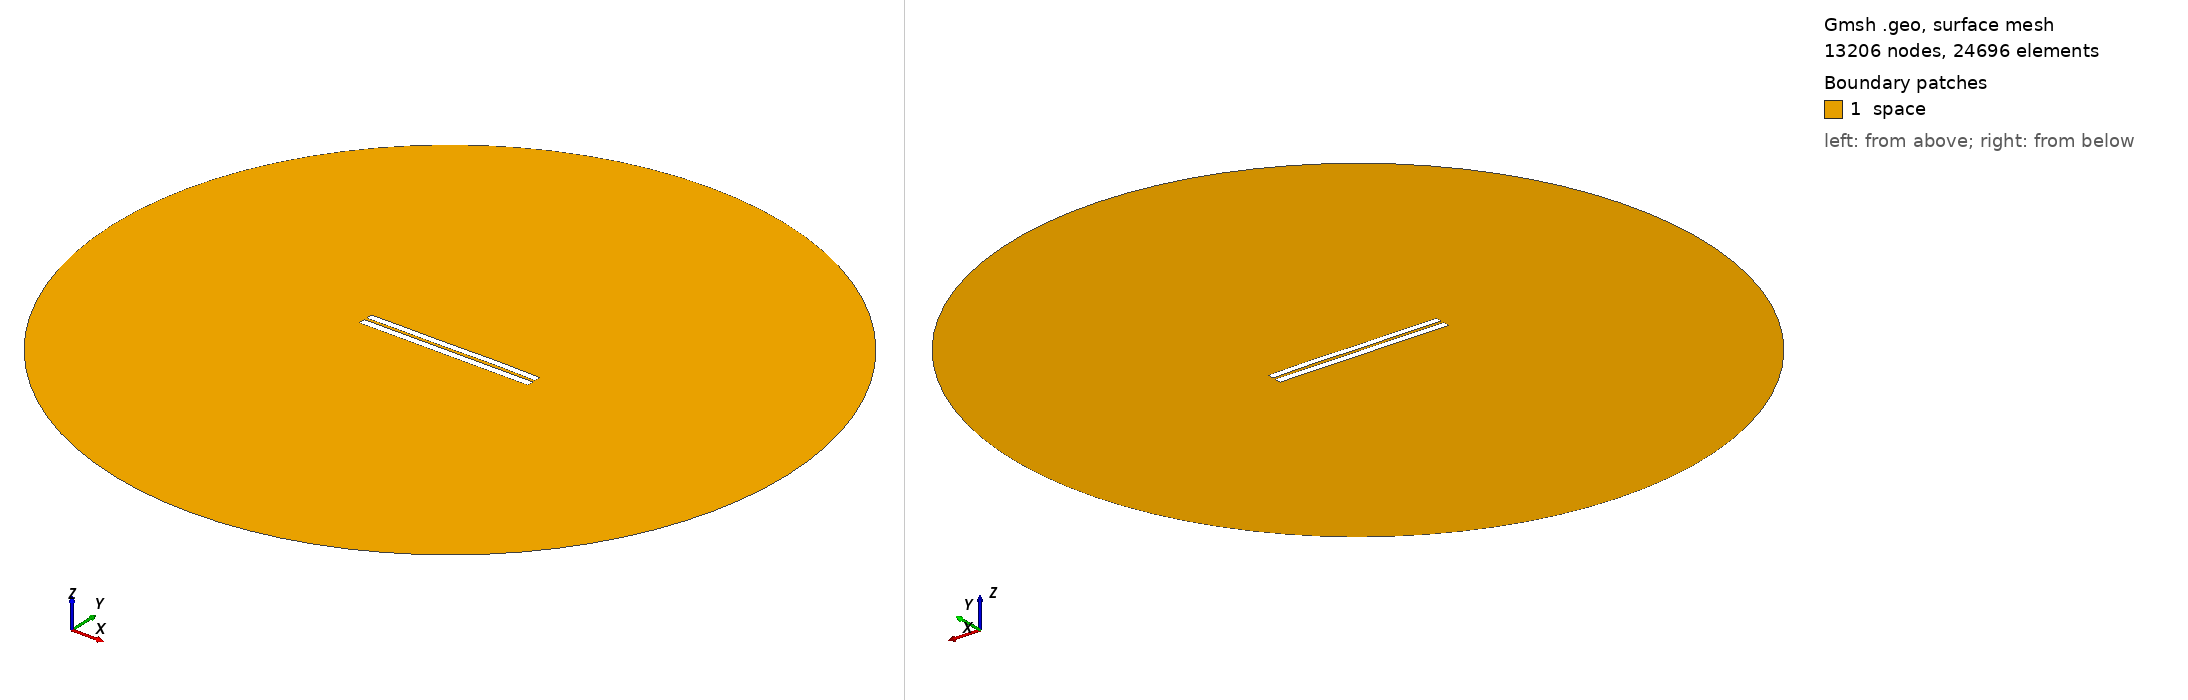

Gmsh geometry script, surface-meshed: 13206 nodes, 24696 surface elements. Boundary patches (legend numbers): 1 space. Left view from above one corner, right view from below the opposite corner. Legend entries are the model's physical surfaces. The drawing asked Gmsh for element sizes between 1% and 20% of the model's largest extent; the script's own settings can give other sizes.

=== 3584.geo (drawn) ===
//---------------------------------------
// Geometry kernel
//---------------------------------------

SetFactory("OpenCASCADE");



//---------------------------------------
// Parameters of the geometry
//---------------------------------------

// Overetch of the upper plate
overetch = 0.125;

// Distance between the plates
distance = 1.5;

// Discretization over the x axis (for the deformation)
nx = 50; 

// Length of the plate
L = 100 - overetch; 

// Number of modes
n = 4; 

// 1st mode coefficient
coeff(1) = 0.07499999999999998;
beta(1) = 0.596864 * 3.1415926535 / L;

// 2nd mode coefficient
coeff(2) = 0.07499999999999998;
beta(2) = 1.49418 * 3.1415926535 / L;

// 3rd mode coefficient
coeff(3) = -0.075;
beta(3) = 2.50025 * 3.1415926535 / L;

// 4th mode coefficient
coeff(4) = 0.07499999999999998;
beta(4) = 3.49999 * 3.1415926535 / L;



//---------------------------------------
// Upper plate (deformed rectangle)
//---------------------------------------

// Coordiantes of the upper plate
xmin = -50;
xmax = 50 - overetch;

// Height of the upper plate
yheight = 4 - 2 * overetch;

// Indexes of the points
UpperID[] = {};
LowerID[] = {};
LeftID[] = {};
RightID[] = {};

// Point index
p = 1;

// Horizontal edges
For i In {1:nx}
    x = xmin + (i-1)*(xmax - xmin)/(nx-1);

    y_bottom = distance / 2 + overetch;
    For j In {1:n}
        C = (Cosh(beta(j)*L) + Cos(beta(j)*L)) / (Sinh(beta(j)*L) + Sin(beta(j)*L));
        y_bottom  = y_bottom + coeff(j) * (Cosh(beta(j)*(x+50)) - Cos(beta(j)*(x+50)) - C * (Sinh(beta(j)*(x+50)) - Sin(beta(j)*(x+50))));
    EndFor

    y_top = y_bottom + yheight;

    Point(p) = {x, y_top, 0, 1.0};
    UpperID[i] = p;
    p = p + 1;

    Point(p) = {x, y_bottom, 0, 1.0};
    LowerID[i] = p;
    p = p + 1;
EndFor

// Create point lists
UpperPts[] = {}; LowerPts[] = {};
For i In {1:nx}
  UpperPts[] += {UpperID[i]};
  LowerPts[] += {LowerID[i]};
EndFor

// Build splines
Spline(1) = {UpperPts[]};
Spline(2) = {LowerPts[]};
Line(3) = {LowerPts[nx-1], UpperPts[nx-1]};
Line(4) = {LowerPts[0], UpperPts[0]};

// Build the plane surface
Curve Loop(1) = {2, 3, -1, -4};
Plane Surface(1) = {1};



//---------------------------------------
// Lower plate (rectangle)
//---------------------------------------

// Vertices
Point(1001) = {-50, -1, 0, 1.0};
Point(1002) = { 50, -1, 0, 1.0};
Point(1003) = { 50,  -5, 0, 1.0};
Point(1004) = {-50,  -5, 0, 1.0};

// Edges
Line(5) = {1001, 1002};
Line(6) = {1002, 1003};
Line(7) = {1003, 1004};
Line(8) = {1004, 1001};

// Plane surface
Line Loop(2) = {5, 6, 7, 8};
Plane Surface(2) = {2}; 



//---------------------------------------
// Outer (fictious) boundary
//---------------------------------------

// Points
Point(1005) = {0, 0, 0};       // Center
Point(1006) = {200, 0, 0};     // Start point
Point(1007) = {0, 200, 0};     // 90 degrees
Point(1008) = {-200, 0, 0};    // 180 degrees
Point(1009) = {0, -200, 0};    // 270 degrees

// Circle arcs (each needs start, center, end)
Circle(9) = {1006, 1005, 1007};
Circle(10) = {1007, 1005, 1008};
Circle(11) = {1008, 1005, 1009};
Circle(12) = {1009, 1005, 1006};

// Plane surface for the entire domain
Curve Loop(3) = {9, 10, 11, 12};
Surface(3) = {3};

// Subtract the plates from the whole domain to obtain the actual domain where we want to solve the equations
BooleanDifference{ Surface{3}; Delete; }{ Surface{1}; Surface{2}; Delete; }




//---------------------------------------
// Transfinite Lines/Curves
//---------------------------------------

// Set the number of points on the boundaries
r = 7;

// Plates
Transfinite Curve {1, 2} = 50*r Using Progression 1;
Transfinite Curve {3, 4} = 2*r Using Progression 1;
Transfinite Line {5, 7} = 50*r Using Progression 1;
Transfinite Line {6, 8} = 2*r Using Progression 1;

// Outer boundary
Transfinite Line {9, 10, 11, 12} = 20 Using Progression 1;



//---------------------------------------
// Physical groups
//---------------------------------------                

// Physical curves (boundaries)
Physical Line("force_segment", 10) = {2};
Physical Line("upper_plate", 11) = {1, 3, 4};
Physical Line("lower_plate", 12) = {5, 6, 7, 8};
Physical Line("boundary", 20) = {9, 10, 11, 12};

// Physical Surfaces
Physical Surface("space", 30) = {3};



//---------------------------------------
// 6. Generate the Mesh
//---------------------------------------

// 2D mesh generation
Mesh 2;
